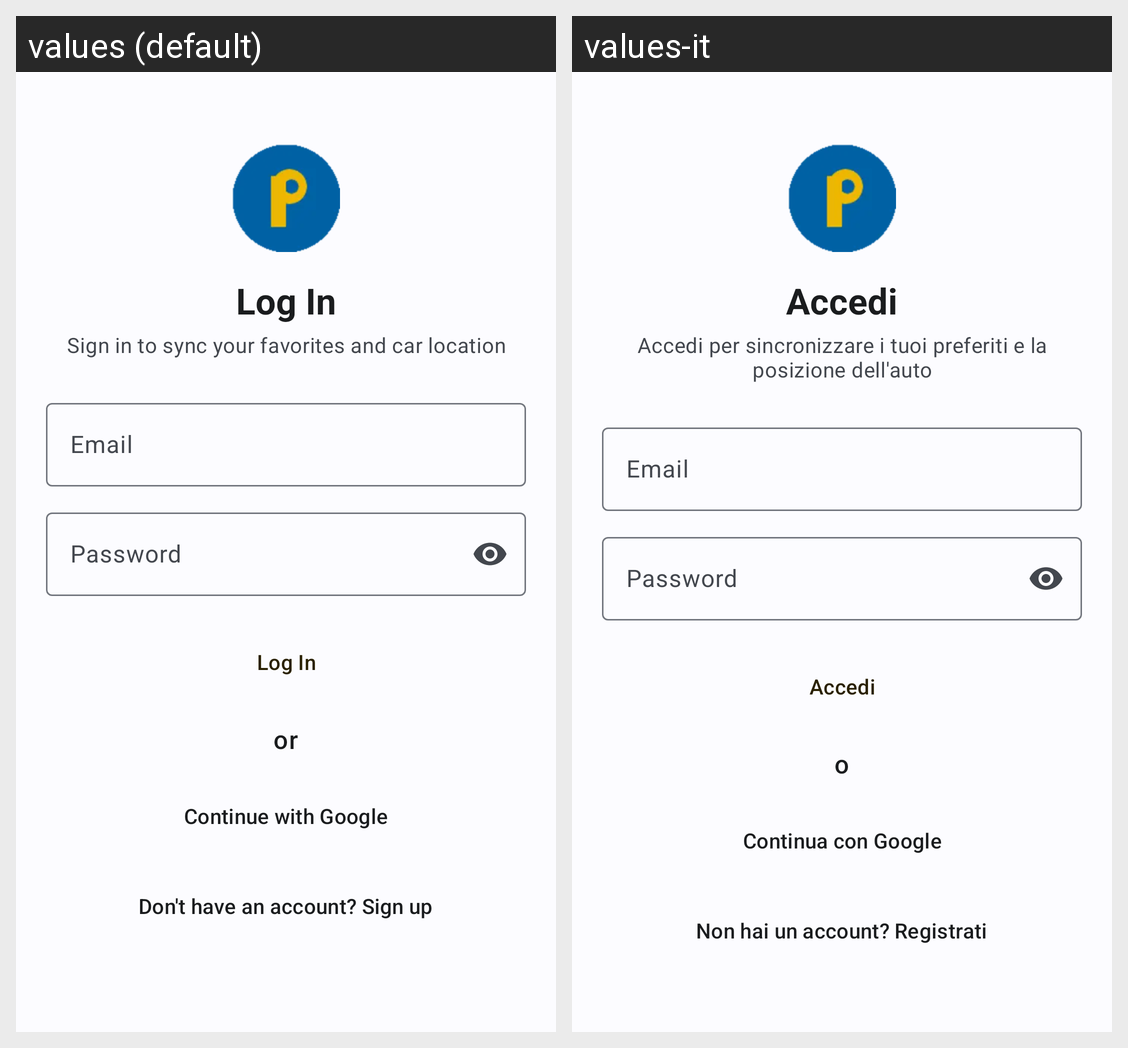

Translations of the strings shown on this Android screen, per locale in the grid:
Android screen res/layout/fragment_login.xml rendered under 2 locales, left to right: values (default), values-it. Device: Nexus 5 (rendered at 1080×1920; each locale shown at half size, 540×960, under a caption strip naming it); theme Theme.GijonSmartParking.
Strings drawn on this screen, with the default value and each locale's value (text and hints the layout hard-codes, and strings that could not be matched under every locale, appear in the picture but are not listed):

title_login
  values: Log In
  values-it: Accedi

auth_login_subtitle
  values: Sign in to sync your favorites and car location
  values-it: Accedi per sincronizzare i tuoi preferiti e la posizione dell'auto

auth_email_hint
  values: Email
  values-it: Email

auth_password_hint
  values: Password
  values-it: Password

auth_login_button
  values: Log In
  values-it: Accedi

auth_or_divider
  values: or
  values-it: o

auth_google_button
  values: Continue with Google
  values-it: Continua con Google

auth_go_register
  values: Don't have an account? Sign up
  values-it: Non hai un account? Registrati
